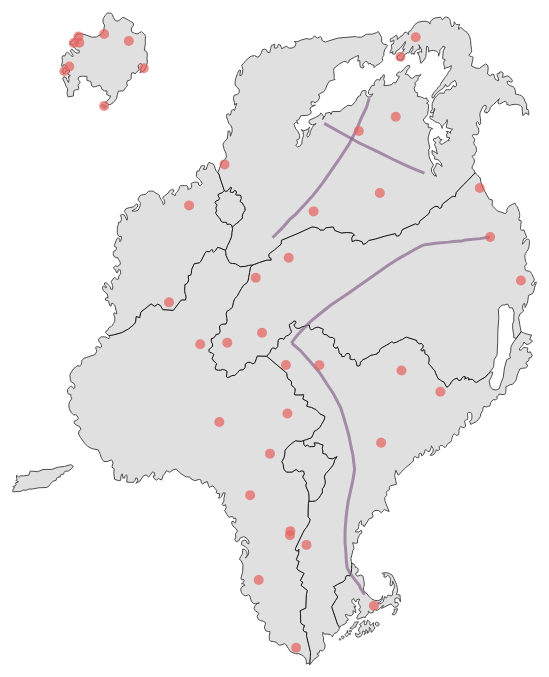
D3 v5 page, settled after 480 driven frames (8 s of simulated time); the page loaded 3 data file(s).


// ── index.js
// ============================ Set up ==============================

const width = 775, height = 850;

const defOpa = 0.7 // default opacity

const svg = d3.select("#map")
 	.append("svg")
	.attr("id", "mapSVG")
	.attr("width", width)
	.attr("height", height)

// create a projection that provides our mapping from lat,lon data to x,y, coordinates
const projection_func = d3.geoMercator()
	.center([8, 0])
	.rotate([0, -10])
	.scale(3000)
	.translate([width / 2, height / 2]);

// path function
const path_func = d3.geoPath()
	.projection(projection_func);

// draw map
const map_layer = svg.append("g")
	.attr("id", "map_layer");


Promise.all([
	d3.json("data/geojson/Polygon_cities.geojson"),
	d3.json("data/geojson/Lines_no_Mexican.geojson"),
	d3.json("data/geojson/Points.geojson")
]).then(function(data) {

	const polygons = data[0].features;
	const lines = data[1].features;
	const points = data[2].features;

	// ========================= Part 1: Draw Features =============================

	// draw all the polygon cities
	map_layer.selectAll(".polygon_fea")
		.data(polygons)
		.enter()
		.append("path")
		.classed("polygon_fea", true)
		.attr("opacity", defOpa)
		.attr("d", path_func)
		.attr("fill", "lightgray")
		.attr("stroke", "black");

	// draw all the line features
	map_layer.selectAll(".line_fea")
		.data(lines)
		.enter()
		.append("path")
		.classed("line_fea", true)
		.attr("opacity", defOpa)
		.attr("d", path_func)
		.attr("fill-opacity", 0)
		.attr("stroke", "#8A668E")
		.attr("stroke-width", 3);

	// draw all the point features
	map_layer.selectAll(".point_fea")
		.data(points)
		.enter()
		.append("circle")
		.classed("point_fea", true)
		.attr("opacity", defOpa)
		.attr("cx", (d) => projection_func(d.geometry.coordinates)[0])
		.attr("cy", (d) => projection_func(d.geometry.coordinates)[1])
		.attr("r", 5)
		.attr("fill", "#e65f5c");



	// =================== Part 2: Event listeners for highlighting features ==========================

	// function for showing tooltip
	function showTooltip(d, i, dom) {
		coord = [+d3.event.pageX, +d3.event.pageY];

		d3.select("#map_tooltip")
			.classed("hidden", false)
			.style("left", coord[0] + 25 + "px")
			.style("top", coord[1] + 25 + "px")
			.style("opacity", 0)
			.transition()
			.style("opacity", 1)
			.duration(200).delay(0)

		d3.select("#feature_name").text(d.properties.Name);
	}

	// function for hiding tooltip
	function hideTooltip(d, i, dom) {
		d3.select("#map_tooltip")
			//.classed("hidden", false)
			.transition()
			.style("opacity", 0)
			.duration(200).delay(0)

	}

	// function for mouse on polygon feature
	function onPolygon(d, i, dom) {
		d3.select(dom)
			.transition()
			.attr("fill", "#6BAA75")
			.attr("opacity", 1)
			.duration(300).delay(0);
		showTooltip(d, i, dom);
	}

	// function for mouse off polygon feature
	function offPolygon(d, i, dom) {
		d3.select(dom)
			.transition()
			.attr("fill", "lightgray")
			.attr("opacity", defOpa)
			.duration(300).delay(0);
		hideTooltip(d, i, dom);
	}

	// function for mouse on line feature
	function onLine(d, i, dom) {
		d3.select(dom)
			.transition()
			.attr("stroke", "#372554")
			.attr("opacity", 1)
			.attr("stroke-width", 6)
			.duration(300).delay(0);
		showTooltip(d, i, dom);
	}

	// function for mouse off line feature
	function offLine(d, i, dom) {
		d3.select(dom)
			.transition()
			.attr("stroke", "#8A668E")
			.attr("opacity", defOpa)
			.attr("stroke-width", 3)
			.duration(300).delay(0);
		hideTooltip(d, i, dom);
	}

	// function for mouse on point feature
	function onPoint(d, i, dom) {
		d3.select(dom)
			.transition()
			.attr("fill", "red")
			.attr("stroke", "#083D77")
			.attr("opacity", 1)
			.attr("stroke-width", 3)
			.attr("r", 10)
			.duration(300).delay(0);
		showTooltip(d, i, dom);
	}

	// function for mouse off point feature
	function offPoint(d, i, dom) {
		d3.select(dom)
			.transition()
			.attr("fill", "#e65f5c")
			.attr("stroke", "")
			.attr("opacity", defOpa)
			.attr("stroke-width", 0)
			.attr("r", 5)
			.duration(300).delay(0);
		hideTooltip(d, i, dom);
	}

	// mouse on polygon
	d3.selectAll(".polygon_fea").on("mouseover", function(d, i){
		onPolygon(d, i, this);
	});

	// mouse move on polygon
	d3.selectAll(".polygon_fea").on("mousemove", function(d, i){
		onPolygon(d, i, this);
	});

	// mouse off polygon
	d3.selectAll(".polygon_fea").on("mouseleave", function(d, i){
		offPolygon(d, i, this);
	});

	// mouse on line
	d3.selectAll(".line_fea").on("mouseover", function(d, i){
		onLine(d, i, this);
	});

	// mouse move on line
	d3.selectAll(".line_fea").on("mousemove", function(d, i){
		onLine(d, i, this);
	});

	// mouse off line
	d3.selectAll(".line_fea").on("mouseleave", function(d, i){
		offLine(d, i, this);
	});

	// mouse on point
	d3.selectAll(".point_fea").on("mouseover", function(d, i){
		onPoint(d, i, this);
	});

	// mouse off point
	d3.selectAll(".point_fea").on("mouseleave", function(d, i){
		offPoint(d, i, this);
	});

});


### data: data/geojson/Polygon_cities.geojson
{
 "type": "FeatureCollection",
 "name": "Polygon_cities",
 "crs": {
  "type": "name",
  "properties": {
   "name": "urn:ogc:def:crs:EPSG::3857"
  }
 },
 "features": [
  {
   "type": "Feature",
   "properties": {
    "Name": "Los Angeles",
    "Description": null,
    "SHAPE_Length": 14.2,
    "SHAPE_Area": 4.263
   },
   "geometry": {
    "type": "MultiPolygon",
    "coordinates": "[... 1 items]"
   }
  },
  {
   "type": "Feature",
   "properties": {
    "Name": "South East Asia",
    "Description": null,
    "SHAPE_Length": 2.411,
    "SHAPE_Area": 0.286
   },
   "geometry": {
    "type": "MultiPolygon",
    "coordinates": "[... 1 items]"
   }
  },
  {
   "type": "Feature",
   "properties": {
    "Name": "New York City",
    "Description": null,
    "SHAPE_Length": 30.58,
    "SHAPE_Area": 16.17
   },
   "geometry": {
    "type": "MultiPolygon",
    "coordinates": "[... 1 items]"
   }
  },
  {
   "type": "Feature",
   "properties": {
    "Name": "Boston",
    "Description": null,
    "SHAPE_Length": 11.94,
    "SHAPE_Area": 0.6919
   },
   "geometry": {
    "type": "MultiPolygon",
    "coordinates": "[... 9 items]"
   }
  },
  {
   "type": "Feature",
   "properties": {
    "Name": "Cambridge",
    "Description": null,
    "SHAPE_Length": 29.67,
    "SHAPE_Area": 10.61
   },
   "geometry": {
    "type": "MultiPolygon",
    "coordinates": "[... 1 items]"
   }
  },
  {
   "type": "Feature",
   "properties": {
    "Name": "Africa",
    "Description": null,
    "SHAPE_Length": 4.067,
    "SHAPE_Area": 0.6225
   },
   "geometry": {
    "type": "MultiPolygon",
    "coordinates": "[... 1 items]"
   }
  },
  {
   "type": "Feature",
   "properties": {
    "Name": "Berkeley",
    "Description": null,
    "SHAPE_Length": 24.08,
    "SHAPE_Area": 13.89
   },
   "geometry": {
    "type": "MultiPolygon",
    "coordinates": "[... 1 items]"
   }
  },
  {
   "type": "Feature",
   "properties": {
    "Name": "Nashville",
    "Description": null,
    "SHAPE_Length": 3.108,
    "SHAPE_Area": 0.2803
   },
   "geometry": {
    "type": "MultiPolygon",
    "coordinates": "[... 1 items]"
   }
  },
  "... 2 more items"
 ]
}

### data: data/geojson/Points.geojson
{
 "type": "FeatureCollection",
 "name": "Points",
 "crs": {
  "type": "name",
  "properties": {
   "name": "urn:ogc:def:crs:EPSG::3857"
  }
 },
 "features": [
  {
   "type": "Feature",
   "properties": {
    "Name": "Watts",
    "Description": null
   },
   "geometry": {
    "type": "Point",
    "coordinates": "[... 2 items]"
   }
  },
  {
   "type": "Feature",
   "properties": {
    "Name": "Ash Grove",
    "Description": null
   },
   "geometry": {
    "type": "Point",
    "coordinates": "[... 2 items]"
   }
  },
  {
   "type": "Feature",
   "properties": {
    "Name": "Big Sur",
    "Description": "cc"
   },
   "geometry": {
    "type": "Point",
    "coordinates": "[... 2 items]"
   }
  },
  {
   "type": "Feature",
   "properties": {
    "Name": "Washington Sqaure Park",
    "Description": null
   },
   "geometry": {
    "type": "Point",
    "coordinates": "[... 2 items]"
   }
  },
  {
   "type": "Feature",
   "properties": {
    "Name": "Central Park",
    "Description": null
   },
   "geometry": {
    "type": "Point",
    "coordinates": "[... 2 items]"
   }
  },
  {
   "type": "Feature",
   "properties": {
    "Name": "Gaslight",
    "Description": "c"
   },
   "geometry": {
    "type": "Point",
    "coordinates": "[... 2 items]"
   }
  },
  {
   "type": "Feature",
   "properties": {
    "Name": "Tompkins Sqaure Park",
    "Description": "ccccccc"
   },
   "geometry": {
    "type": "Point",
    "coordinates": "[... 2 items]"
   }
  },
  {
   "type": "Feature",
   "properties": {
    "Name": "Nightowl",
    "Description": null
   },
   "geometry": {
    "type": "Point",
    "coordinates": "[... 2 items]"
   }
  },
  "... 33 more items"
 ]
}

### data: data/geojson/Lines_no_Mexican.geojson
{
 "type": "FeatureCollection",
 "name": "Lines",
 "crs": {
  "type": "name",
  "properties": {
   "name": "urn:ogc:def:crs:EPSG::3857"
  }
 },
 "features": [
  {
   "type": "Feature",
   "properties": {
    "Name": "Mass Avenue",
    "Description": "cccccccccc",
    "SHAPE_Length": 5.286
   },
   "geometry": {
    "type": "MultiLineString",
    "coordinates": "[... 1 items]"
   }
  },
  {
   "type": "Feature",
   "properties": {
    "Name": "Telegraph Avenue",
    "Description": null,
    "SHAPE_Length": 4.528
   },
   "geometry": {
    "type": "MultiLineString",
    "coordinates": "[... 1 items]"
   }
  },
  {
   "type": "Feature",
   "properties": {
    "Name": "Haight Street",
    "Description": null,
    "SHAPE_Length": 3.303
   },
   "geometry": {
    "type": "MultiLineString",
    "coordinates": "[... 1 items]"
   }
  },
  {
   "type": "Feature",
   "properties": {
    "Name": "Ashbury Street",
    "Description": null,
    "SHAPE_Length": 2.19
   },
   "geometry": {
    "type": "MultiLineString",
    "coordinates": "[... 1 items]"
   }
  }
 ]
}